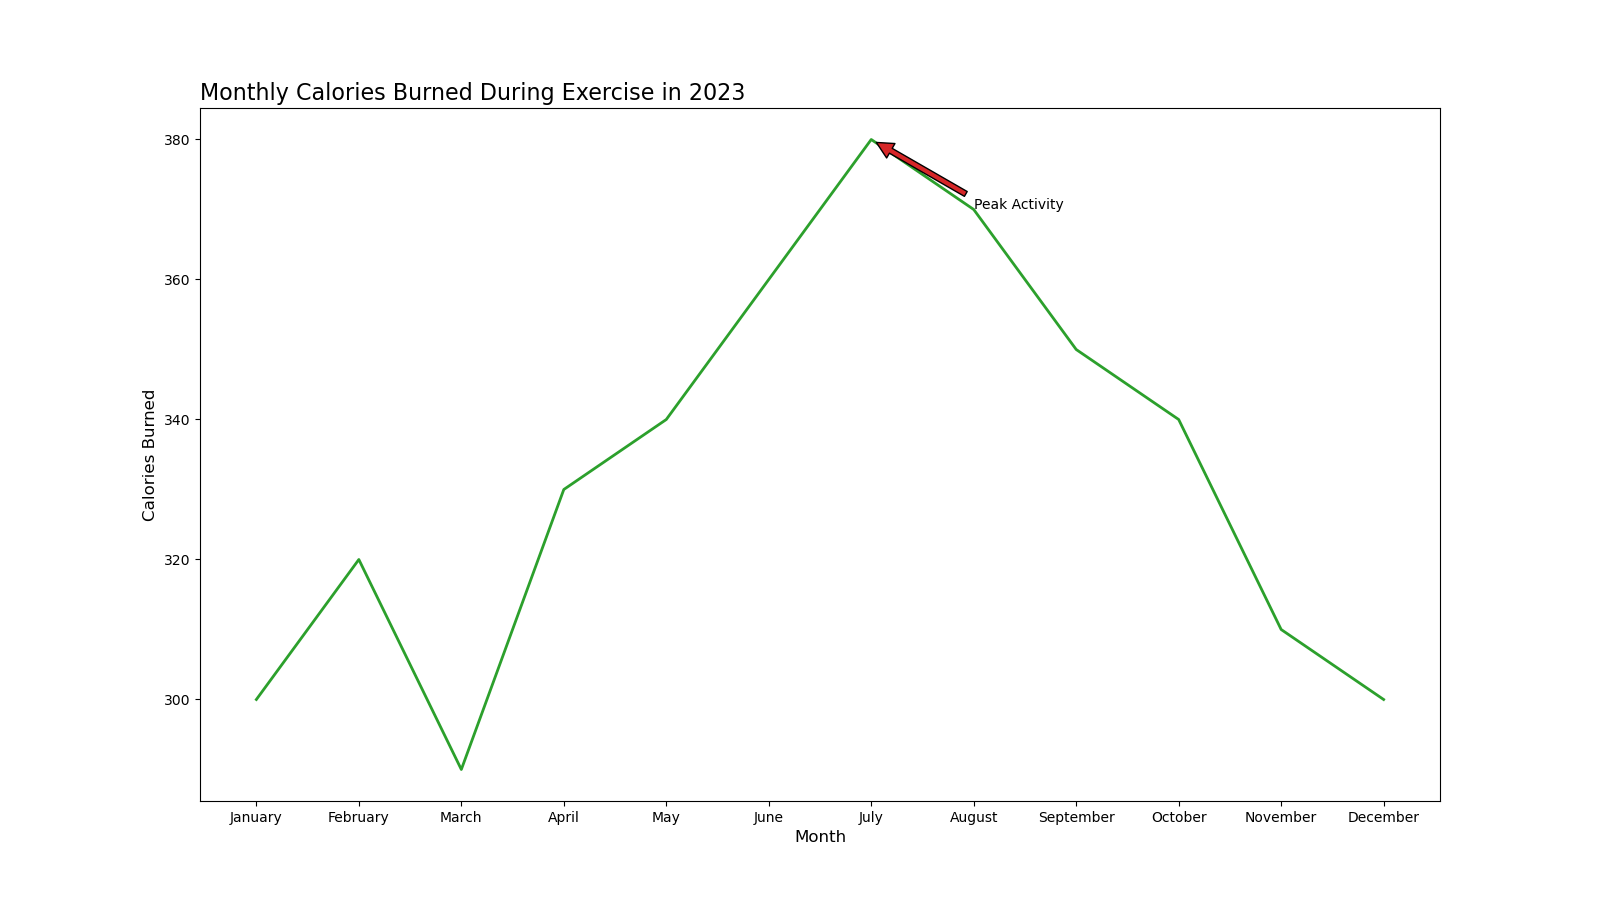

The file beside this chart, header and first rows:
Month, Calories Burned
January, 300
February, 320
March, 290
April, 330
May, 340
June, 360
July, 380
August, 370
September, 350
October, 340
November, 310
December, 300
